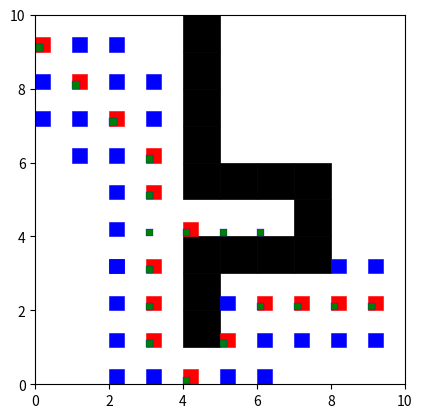

This figure's Python source:
import matplotlib.pyplot as plt
import matplotlib.patches as patches


class Node():
    """A node class for A* Pathfinding"""

    def __init__(self, parent=None, position=None):
        self.parent = parent
        self.position = position
        self.g = 0
        self.h = 0
        self.f = 0

    def __eq__(self, other):
        return self.position == other.position


def astar(maze, start, end, open_position_list, closed_position_list):
    """Returns a list of tuples as a path from the given start to the given end in the given maze"""
    # Create start and end node
    start_node = Node(None, start)
    start_node.g = start_node.h = start_node.f = 0
    end_node = Node(None, end)
    end_node.g = end_node.h = end_node.f = 0
    # Initialize both open and closed list
    open_list = []
    closed_list = []
    # Add the start node
    open_list.append(start_node)
    # Loop until you find the end
    while len(open_list) > 0:
        # Get the current node
        current_node = open_list[0]
        current_index = 0
        for index, item in enumerate(open_list):
            if item.f < current_node.f:
                current_node = item
                current_index = index
        # Pop current off open list, add to closed list
        open_list.pop(current_index)
        closed_list.append(current_node)
        # Found the goal
        if current_node == end_node:
            path = []
            current = current_node
            while current is not None:
                path.append(current.position)
                current = current.parent
            open_position_list.extend((node.g, node.position) for node in open_list)
            closed_position_list.extend((node.g, node.position) for node in closed_list)
            return path[::-1]  # Return reversed path

        # Generate children
        children = []
        for new_position in [(0, -1), (0, 1), (-1, 0), (1, 0), (-1, -1), (-1, 1), (1, -1), (1, 1)]:  # Adjacent squares
            # Get node position
            node_position = (current_node.position[0] + new_position[0], current_node.position[1] + new_position[1])
            # Make sure within range
            if node_position[0] > (len(maze) - 1) or node_position[0] < 0 or node_position[1] > (
                    len(maze[len(maze) - 1]) - 1) or node_position[1] < 0:
                continue
            # Make sure walkable terrain
            if maze[node_position[0]][node_position[1]] != 0:
                continue
            # Create new node
            new_node = Node(current_node, node_position)
            # Append
            children.append(new_node)
        # Loop through children
        for child in children:
            # Child is on the closed list
            if any(closed_child.position == child.position for closed_child in closed_list):
                continue
            # Create the f, g, and h values
            child.g = current_node.g + 1
            child.h = ((child.position[0] - end_node.position[0]) ** 2) + (
                        (child.position[1] - end_node.position[1]) ** 2)
            child.f = child.g + child.h
            # Child is already in the open list
            if not any(open_node.position == child.position and open_node.g < child.g for open_node in open_list):
                # Add the child to the open list
                open_list.append(child)


def main():
    maze = [[0, 0, 0, 0, 1, 0, 0, 0, 0, 0],
            [0, 0, 0, 0, 1, 0, 0, 0, 0, 0],
            [0, 0, 0, 0, 1, 0, 0, 0, 0, 0],
            [0, 0, 0, 0, 1, 0, 0, 0, 0, 0],
            [0, 0, 0, 0, 1, 1, 1, 1, 0, 0],
            [0, 0, 0, 0, 0, 0, 0, 1, 0, 0],
            [0, 0, 0, 0, 1, 1, 1, 1, 0, 0],
            [0, 0, 0, 0, 1, 0, 0, 0, 0, 0],
            [0, 0, 0, 0, 1, 0, 0, 0, 0, 0],
            [0, 0, 0, 0, 0, 0, 0, 0, 0, 0]]
    start = (0, 0)
    end = (7, 9)
    open_position_list = []
    closed_position_list = []
    path = astar(maze, start, end, open_position_list, closed_position_list)
    # Print the lists outside the function call
    print('Open List:', open_position_list)
    print('Closed List:', closed_position_list)
    print('Path:', path)

    def plot_maze_with_path(maze, path, open_path, closed_path):
        fig, ax = plt.subplots()
        ax.set_aspect('equal', 'box')
        # Plotting maze
        for i in range(len(maze)):
            for j in range(len(maze[i])):
                if maze[i][j] == 1:
                    rect = patches.Rectangle((j, len(maze) - i - 1), 1, 1, linewidth=.5, edgecolor='black',
                                             facecolor='black')
                    ax.add_patch(rect)
        # Plotting path
        for position in path:
            rect = patches.Rectangle((position[1], len(maze) - position[0] - 1), .4, .4, linewidth=.4, edgecolor='red',
                                     facecolor='red')
            ax.add_patch(rect)
        for position in open_path:
            rect = patches.Rectangle((position[1], len(maze) - position[0] - 1), .4, .4, linewidth=.4, edgecolor='blue',
                                     facecolor='blue')
            ax.add_patch(rect)
        for position in closed_path:
            rect = patches.Rectangle((position[1], len(maze) - position[0] - 1), .2, .2, linewidth=.2, edgecolor='blue',
                                     facecolor='green')
            ax.add_patch(rect)
        plt.xlim(0, len(maze[0]))
        plt.ylim(0, len(maze))
        plt.show()

    # Example maze and path
    maze_example = maze
    path_example = path
    open_path = [pos for g, pos in open_position_list]
    closed_path = [pos for g, pos in closed_position_list]
    # Plotting the maze with path
    plot_maze_with_path(maze_example, path_example, open_path, closed_path)


if __name__ == '__main__':
    main()